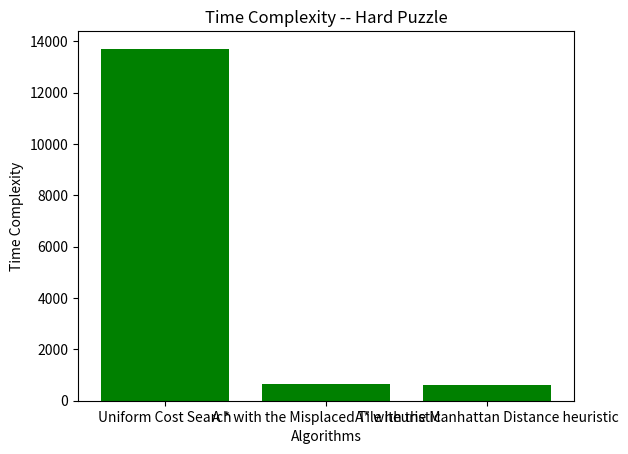

The matplotlib source for this figure:
import numpy as np
import math
import time

import matplotlib.pyplot as plt
numrows = 3
class Node():
    def __init__(self, state, priority, depth):
        self.state = state
        self.priority = priority
        self.depth = depth
        self.leaves = []
        self.locX = 0
        self.locY = 0
        i = 0
        for j in range(0,9):
            if state[j] == 0:
                break
            i+=1
        self.locX = math.floor(i%3)
        self.locY = math.floor(i/3)
            


    def move(self, direction):
 
        print("directions", direction)
        if(direction == 0 and self.locY != 0):
            index = (self.locY - 1) * numrows + self.locX
        elif(direction == 1 and self.locY != numrows - 1):
            index = (self.locY + 1) * numrows + self.locX
        elif(direction == 2 and self.locX != 0):
            index = self.locY * numrows + self.locX - 1
        elif(direction == 3 and self.locX != numrows - 1):
            index = self.locY*numrows + self.locX + 1
        else:
            return -1
        print("locx", self.locX)
        print("locy", self.locY)
        print("index",index)
        state_update = self.state.copy()
        print(state_update)

        temp = state_update[int(index)]
        #print(int(self.locY * numrows + self.locX))
        state_update[int(index)] = state_update[int(self.locY * numrows + self.locX)]
        state_update[int(self.locY * numrows + self.locX)] = temp
        return state_update

    def push(self,n):
        self.leaves.append(n)

    def print_state(self):
        for i in range(0,numrows):
            print(self.state[i * numrows],end='')
            for j in range(1, numrows):
                print("",self.state[i* numrows + j],end='')
            print("")
        
    

class Problem():
    def __init__(self, init_state, algo):
        self.init_state = init_state
        self.goal_state = [1,2,3,4,5,6,7,8,0]
        self.algo = algo
        self.head = Node(init_state,0,0)
        self.frontier = []

    def priority(self, state, depth):
        height = 0
        if(self.algo=="0"):
            return depth  #Uniform

        elif(self.algo=="1"):
            for i in range(0,numrows*numrows):
                if(state[i] != self.goal_state[i] and state[i] != 0):
                    height+=1       #A* misplaced
        elif(self.algo=="2"):  
            for i in range(0, numrows*numrows):
                if(state[i] != 0):
                    height += abs(math.floor((i+1) % numrows) - math.floor(state[i] % numrows))
                    height += abs(math.floor((i+1) / numrows) - math.floor(state[i] / numrows))
        return depth + height       

    def add_frontier(self,n):
        
        if len(self.frontier) == 0:
            self.frontier.append(n)
        for i in range(len(self.frontier)):
            #print("frontier", self.frontier[i].priority)
            if(self.frontier[i].priority > n.priority):
                self.frontier.insert(i,n)

                return
        self.frontier.append(n)
        
    def solve(self):
        repeated = set([])
        limit = 0
        max_limit = 200000
        max_size = 0


        self.frontier.append(self.head)
        curr = self.frontier.pop()

        #curr.print()
        while limit < max_limit:
            print("Printing State")
            curr.print_state()         

            for i in range(0,4):
                print("i = ",i)
                update_state = curr.move(i)
                if update_state !=-1:
                    if tuple(update_state) not in repeated:
                        repeated.add(tuple(update_state))
                        update = Node(update_state, self.priority(update_state, curr.depth + 1), curr.depth + 1)
                        print("update", update.state)
                        curr.push(update)
                        #curr = update
                        #queue.append(update)
                        self.add_frontier(update)
                        print("------------------------------------",len(self.frontier))
                        curr.print_state()

            #limit == Number of Nodes expanded == Time complexity
            #Queuesize == frontier == Space complexity


            if(max_size < len(self.frontier)):
                print("coming here")
                max_size = len(self.frontier)


            if(curr.state == self.goal_state):
                print("Goal reached")
                print("Iterations:", limit)
                print("Max size", max_size)
                return limit, max_size

            else:
                print("Came to pop frontier")
                curr = self.frontier.pop(0)
                d = curr.depth
            limit+=1
        print("Reached the end")


if __name__ == "__main__":
    print("Welcome to the 8-Puzzle")

    print("Enter Algorithm of choice")
    #choice = input("0: Uniform, 1: A* w/ misplaced, 2: A* w/ manhattan distance")

    #input_state = [1, 2, 3, 4, 8, 0, 7, 6, 5]
    # time.sleep(5)




    ## Analysis ##

    ##Easy Puzzle##
    # 1 2 3
    # 0 4 6
    # 7 5 8

    names = ["Uniform Cost Search", "A * with the Misplaced Tile heuristic", "A* with the Manhattan Distance heuristic"]
    easy_front = []
    easy_limit = []
    easy_puzzle = [1, 2, 3, 0, 4, 6, 7, 5, 8]


    prob_easy_0 = Problem(easy_puzzle, "0")
    limit_easy_0, frontier_size_easy_0 = prob_easy_0.solve()
   
    prob_easy_1 = Problem(easy_puzzle, "1")
    limit_easy_1, frontier_size_easy_1 = prob_easy_1.solve()

    prob_easy_2 = Problem(easy_puzzle, "2")
    limit_easy_2, frontier_size_easy_2 = prob_easy_2.solve()

    easy_front.extend((frontier_size_easy_0,frontier_size_easy_1,frontier_size_easy_2))
    easy_limit.extend((limit_easy_0, limit_easy_1, limit_easy_2))
  ##Hard Puzzle##
    # 1 6 7
    # 5 0 3
    # 4 8 2

    hard_puzzle = [1, 6, 7, 5, 0, 3, 4, 8, 2]   
    hard_front = []
    hard_limit = []
    prob_hard_0 = Problem(hard_puzzle, "0")
    limit_hard_0, frontier_size_hard_0 = prob_hard_0.solve()
   
    prob_hard_1 = Problem(hard_puzzle, "1")
    limit_hard_1, frontier_size_hard_1 = prob_hard_1.solve()

    prob_hard_2 = Problem(hard_puzzle, "2")
    limit_hard_2, frontier_size_hard_2 = prob_hard_2.solve()

    hard_front.extend((frontier_size_hard_0,frontier_size_hard_1,frontier_size_hard_2))
    hard_limit.extend((limit_hard_0,limit_hard_1,limit_hard_2))

    x_pos = [i for i, _ in enumerate(names)]


    # Graph showing time complexity for easy puzzle #
    plt.bar(names, easy_limit, color="green")
    plt.xlabel("Algorithms")
    plt.ylabel("Time Complexity")
    plt.title("Time Complexity -- Easy Puzzle")
    plt.xticks(x_pos, names)
    plt.show()


    # Graph showing time complexity for hard puzzle #
    plt.bar(names, hard_limit, color="green")
    plt.xlabel("Algorithms")
    plt.ylabel("Time Complexity")
    plt.title("Time Complexity -- Hard Puzzle")
    plt.xticks(x_pos, names)
    plt.show()

    # Graph showing space complexity for easy puzzle
    plt.bar(names, easy_front, color="green")
    plt.xlabel("Algorithms")
    plt.ylabel("Space Complexity")
    plt.title("Space Complexity -- Easy Puzzle")
    plt.xticks(x_pos, names)
    plt.show()


    # Graph showing space complexity for hard puzzle #
    plt.bar(names, hard_front, color="green")
    plt.xlabel("Algorithms")
    plt.ylabel("Time Complexity")
    plt.title("Time Complexity -- Hard Puzzle")
    plt.xticks(x_pos, names)
    plt.show()



